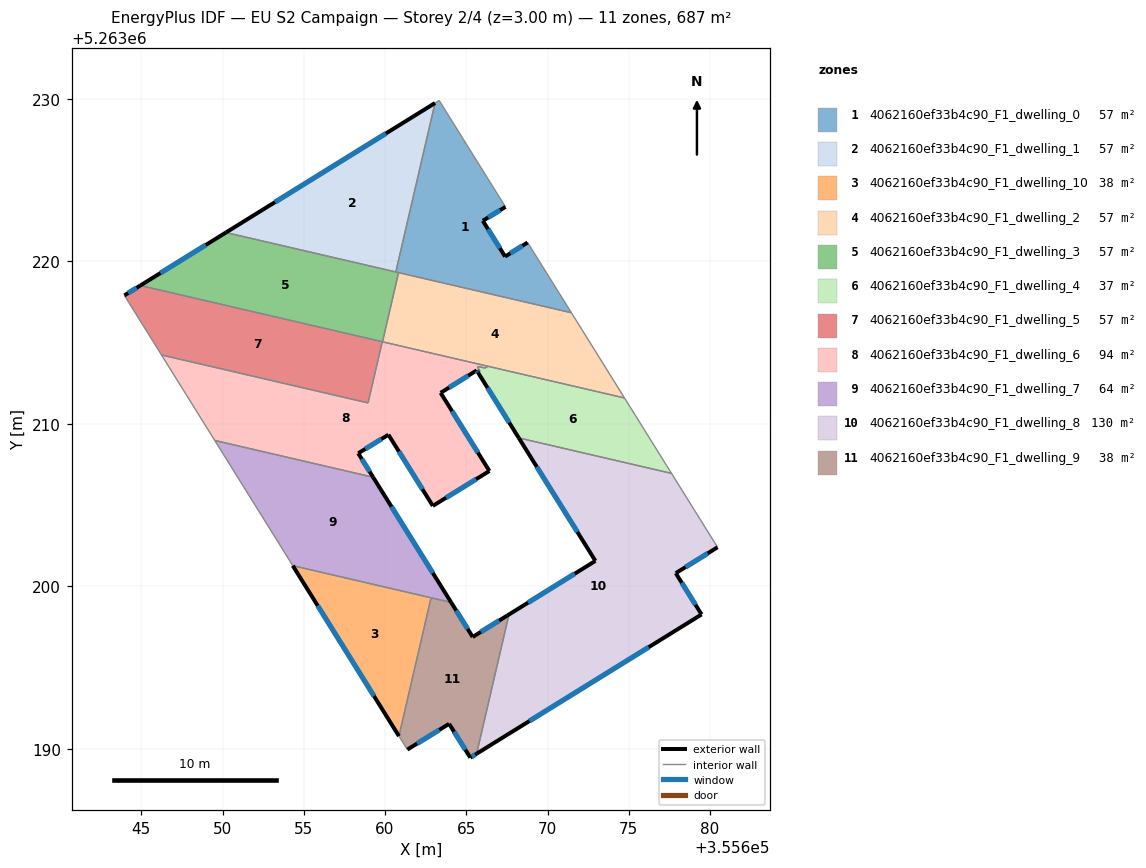
=== STOREY PLAN SPEC (per zone: floor XY polygon, exterior-wall plan segments, windows/doors) ===
zone 1: 4062160ef33b4c90_F1_dwelling_0  (57.3 m²)
  floor: (355667.41, 5263223.35) (355666.02, 5263222.49) (355667.39, 5263220.29) (355668.78, 5263221.16) (355671.47, 5263216.83) (355660.66, 5263219.34) (355663.08, 5263229.74) (355663.33, 5263229.90)
  exterior wall: (355666.02, 5263222.49) – (355667.41, 5263223.35)  [1.6 m]
    window: (355666.35, 5263222.69) – (355667.09, 5263223.15)  [1.4 m²]
  exterior wall: (355667.39, 5263220.29) – (355666.02, 5263222.49)  [2.6 m]
    window: (355667.07, 5263220.81) – (355666.34, 5263221.97)  [2.2 m²]
  exterior wall: (355668.78, 5263221.16) – (355667.39, 5263220.29)  [1.6 m]
    window: (355668.45, 5263220.95) – (355667.72, 5263220.49)  [1.4 m²]
  interior walls: 6
zone 2: 4062160ef33b4c90_F1_dwelling_1  (57.3 m²)
  floor: (355663.08, 5263229.74) (355660.66, 5263219.34) (355650.21, 5263221.77)
  exterior wall: (355663.08, 5263229.74) – (355650.21, 5263221.77)  [15.1 m]
    window: (355660.06, 5263227.87) – (355653.23, 5263223.64)  [12.8 m²]
  interior walls: 2
zone 3: 4062160ef33b4c90_F1_dwelling_10  (38.2 m²)
  floor: (355662.83, 5263199.29) (355660.86, 5263190.78) (355654.32, 5263201.27)
  exterior wall: (355654.32, 5263201.27) – (355660.86, 5263190.78)  [12.4 m]
    window: (355655.86, 5263198.80) – (355659.32, 5263193.24)  [10.4 m²]
  interior walls: 2
zone 4: 4062160ef33b4c90_F1_dwelling_2  (57.3 m²)
  floor: (355671.47, 5263216.83) (355674.74, 5263211.59) (355659.84, 5263215.04) (355660.83, 5263219.30)
  interior walls: 5
zone 5: 4062160ef33b4c90_F1_dwelling_3  (57.3 m²)
  floor: (355660.83, 5263219.30) (355659.84, 5263215.04) (355644.94, 5263218.51) (355650.21, 5263221.77)
  exterior wall: (355650.21, 5263221.77) – (355644.94, 5263218.51)  [6.2 m]
    window: (355648.97, 5263221.00) – (355646.18, 5263219.27)  [5.2 m²]
  interior walls: 5
zone 6: 4062160ef33b4c90_F1_dwelling_4  (37.1 m²)
  floor: (355674.74, 5263211.59) (355677.63, 5263206.94) (355668.23, 5263209.13) (355665.72, 5263213.16) (355665.85, 5263213.23) (355665.69, 5263213.49) (355665.74, 5263213.52) (355666.16, 5263213.42) (355666.34, 5263213.54)
  exterior wall: (355665.72, 5263213.16) – (355668.23, 5263209.13)  [4.7 m]
    window: (355666.31, 5263212.21) – (355667.64, 5263210.07)  [4.0 m²]
  interior walls: 8
zone 7: 4062160ef33b4c90_F1_dwelling_5  (57.3 m²)
  floor: (355659.83, 5263215.05) (355658.96, 5263211.28) (355646.24, 5263214.23) (355643.96, 5263217.90) (355644.94, 5263218.51)
  exterior wall: (355644.94, 5263218.51) – (355643.96, 5263217.90)  [1.2 m]
    window: (355644.71, 5263218.36) – (355644.19, 5263218.04)  [1.0 m²]
  interior walls: 4
zone 8: 4062160ef33b4c90_F1_dwelling_6  (93.6 m²)
  floor: (355666.34, 5263213.54) (355666.16, 5263213.42) (355665.74, 5263213.52) (355665.69, 5263213.49) (355665.85, 5263213.23) (355665.72, 5263213.16) (355665.64, 5263213.28) (355663.42, 5263211.90) (355666.42, 5263207.09) (355662.94, 5263204.94) (355660.21, 5263209.33) (355658.35, 5263208.18) (355659.27, 5263206.71) (355649.52, 5263208.97) (355646.24, 5263214.23) (355658.96, 5263211.28) (355659.83, 5263215.05)
  exterior wall: (355658.35, 5263208.18) – (355660.21, 5263209.33)  [2.2 m]
    window: (355658.79, 5263208.45) – (355659.77, 5263209.06)  [1.8 m²]
  exterior wall: (355659.27, 5263206.71) – (355658.35, 5263208.18)  [1.7 m]
    window: (355659.05, 5263207.05) – (355658.57, 5263207.84)  [1.5 m²]
  exterior wall: (355665.64, 5263213.28) – (355665.72, 5263213.16)  [0.2 m]
    window: (355665.66, 5263213.25) – (355665.70, 5263213.19)  [0.1 m²]
  exterior wall: (355663.42, 5263211.90) – (355665.64, 5263213.28)  [2.6 m]
    window: (355663.94, 5263212.23) – (355665.12, 5263212.96)  [2.2 m²]
  exterior wall: (355666.42, 5263207.09) – (355663.42, 5263211.90)  [5.7 m]
    window: (355665.72, 5263208.22) – (355664.13, 5263210.77)  [4.8 m²]
  exterior wall: (355662.94, 5263204.94) – (355666.42, 5263207.09)  [4.1 m]
    window: (355663.76, 5263205.45) – (355665.61, 5263206.59)  [3.5 m²]
  exterior wall: (355660.21, 5263209.33) – (355662.94, 5263204.94)  [5.2 m]
    window: (355660.85, 5263208.30) – (355662.30, 5263205.97)  [4.4 m²]
  interior walls: 11
zone 9: 4062160ef33b4c90_F1_dwelling_7  (64.3 m²)
  floor: (355659.27, 5263206.71) (355664.07, 5263199.00) (355654.32, 5263201.27) (355649.52, 5263208.97)
  exterior wall: (355664.07, 5263199.00) – (355659.27, 5263206.71)  [9.1 m]
    window: (355662.94, 5263200.81) – (355660.40, 5263204.90)  [7.7 m²]
  interior walls: 4
zone 10: 4062160ef33b4c90_F1_dwelling_8  (129.6 m²)
  floor: (355677.63, 5263206.94) (355680.47, 5263202.40) (355677.90, 5263200.80) (355679.48, 5263198.26) (355665.64, 5263189.69) (355667.61, 5263198.18) (355667.53, 5263198.20) (355672.95, 5263201.56) (355668.23, 5263209.13)
  exterior wall: (355677.90, 5263200.80) – (355680.47, 5263202.40)  [3.0 m]
    window: (355678.50, 5263201.18) – (355679.86, 5263202.02)  [2.6 m²]
  exterior wall: (355679.48, 5263198.26) – (355677.90, 5263200.80)  [3.0 m]
    window: (355679.11, 5263198.86) – (355678.27, 5263200.21)  [2.5 m²]
  exterior wall: (355665.64, 5263189.69) – (355679.48, 5263198.26)  [16.3 m]
    window: (355668.89, 5263191.70) – (355676.23, 5263196.25)  [13.7 m²]
  exterior wall: (355672.95, 5263201.56) – (355667.53, 5263198.20)  [6.4 m]
    window: (355671.68, 5263200.77) – (355668.80, 5263198.99)  [5.4 m²]
  exterior wall: (355668.23, 5263209.13) – (355672.95, 5263201.56)  [8.9 m]
    window: (355669.34, 5263207.35) – (355671.84, 5263203.34)  [7.5 m²]
  interior walls: 4
zone 11: 4062160ef33b4c90_F1_dwelling_9  (38.2 m²)
  floor: (355667.53, 5263198.20) (355667.61, 5263198.18) (355665.64, 5263189.69) (355665.25, 5263189.45) (355663.95, 5263191.53) (355661.37, 5263189.95) (355660.86, 5263190.78) (355662.83, 5263199.29) (355664.07, 5263199.00) (355665.40, 5263196.88)
  exterior wall: (355665.40, 5263196.88) – (355664.07, 5263199.00)  [2.5 m]
    window: (355665.08, 5263197.38) – (355664.38, 5263198.50)  [2.1 m²]
  exterior wall: (355667.53, 5263198.20) – (355665.40, 5263196.88)  [2.5 m]
    window: (355667.03, 5263197.89) – (355665.90, 5263197.19)  [2.1 m²]
  exterior wall: (355665.25, 5263189.45) – (355665.64, 5263189.69)  [0.5 m]
    window: (355665.34, 5263189.51) – (355665.55, 5263189.63)  [0.4 m²]
  exterior wall: (355663.95, 5263191.53) – (355665.25, 5263189.45)  [2.5 m]
    window: (355664.25, 5263191.04) – (355664.94, 5263189.94)  [2.1 m²]
  exterior wall: (355661.37, 5263189.95) – (355663.95, 5263191.53)  [3.0 m]
    window: (355661.98, 5263190.32) – (355663.34, 5263191.16)  [2.5 m²]
  interior walls: 5

=== DERIVED (storey summary) ===
Building: EU S2 Campaign
Storey: 2 of 4  (floor level z = 3.00 m)
Storey gross floor area: 687.4 m²
Zones on this storey: 11
  - 4062160ef33b4c90_F1_dwelling_0: floor 57.3 m²; exterior wall 5.9 m (17.6 m²); 3 window(s) 4.9 m²; WWR 28.1%
  - 4062160ef33b4c90_F1_dwelling_1: floor 57.3 m²; exterior wall 15.1 m (45.4 m²); 1 window(s) 12.8 m²; WWR 28.1%
  - 4062160ef33b4c90_F1_dwelling_10: floor 38.2 m²; exterior wall 12.4 m (37.1 m²); 1 window(s) 10.4 m²; WWR 28.1%
  - 4062160ef33b4c90_F1_dwelling_2: floor 57.3 m²
  - 4062160ef33b4c90_F1_dwelling_3: floor 57.3 m²; exterior wall 6.2 m (18.6 m²); 1 window(s) 5.2 m²; WWR 28.1%
  - 4062160ef33b4c90_F1_dwelling_4: floor 37.1 m²; exterior wall 4.7 m (14.2 m²); 1 window(s) 4.0 m²; WWR 28.1%
  - 4062160ef33b4c90_F1_dwelling_5: floor 57.3 m²; exterior wall 1.2 m (3.5 m²); 1 window(s) 1.0 m²; WWR 28.1%
  - 4062160ef33b4c90_F1_dwelling_6: floor 93.6 m²; exterior wall 21.6 m (64.8 m²); 7 window(s) 18.2 m²; WWR 28.1%
  - 4062160ef33b4c90_F1_dwelling_7: floor 64.3 m²; exterior wall 9.1 m (27.2 m²); 1 window(s) 7.7 m²; WWR 28.1%
  - 4062160ef33b4c90_F1_dwelling_8: floor 129.6 m²; exterior wall 37.6 m (112.8 m²); 5 window(s) 31.7 m²; WWR 28.1%
  - 4062160ef33b4c90_F1_dwelling_9: floor 38.2 m²; exterior wall 10.9 m (32.8 m²); 5 window(s) 9.2 m²; WWR 28.1%
Zone adjacency (shared interzone walls):
  - 4062160ef33b4c90_F1_dwelling_0 ↔ 4062160ef33b4c90_F1_dwelling_1
  - 4062160ef33b4c90_F1_dwelling_0 ↔ 4062160ef33b4c90_F1_dwelling_2
  - 4062160ef33b4c90_F1_dwelling_0 ↔ 4062160ef33b4c90_F1_dwelling_3
  - 4062160ef33b4c90_F1_dwelling_1 ↔ 4062160ef33b4c90_F1_dwelling_3
  - 4062160ef33b4c90_F1_dwelling_10 ↔ 4062160ef33b4c90_F1_dwelling_7
  - 4062160ef33b4c90_F1_dwelling_10 ↔ 4062160ef33b4c90_F1_dwelling_9
  - 4062160ef33b4c90_F1_dwelling_2 ↔ 4062160ef33b4c90_F1_dwelling_3
  - 4062160ef33b4c90_F1_dwelling_2 ↔ 4062160ef33b4c90_F1_dwelling_4
  - 4062160ef33b4c90_F1_dwelling_2 ↔ 4062160ef33b4c90_F1_dwelling_6
  - 4062160ef33b4c90_F1_dwelling_3 ↔ 4062160ef33b4c90_F1_dwelling_5
  - 4062160ef33b4c90_F1_dwelling_3 ↔ 4062160ef33b4c90_F1_dwelling_6
  - 4062160ef33b4c90_F1_dwelling_4 ↔ 4062160ef33b4c90_F1_dwelling_6
  - 4062160ef33b4c90_F1_dwelling_4 ↔ 4062160ef33b4c90_F1_dwelling_8
  - 4062160ef33b4c90_F1_dwelling_5 ↔ 4062160ef33b4c90_F1_dwelling_6
  - 4062160ef33b4c90_F1_dwelling_6 ↔ 4062160ef33b4c90_F1_dwelling_7
  - 4062160ef33b4c90_F1_dwelling_7 ↔ 4062160ef33b4c90_F1_dwelling_9
  - 4062160ef33b4c90_F1_dwelling_8 ↔ 4062160ef33b4c90_F1_dwelling_9